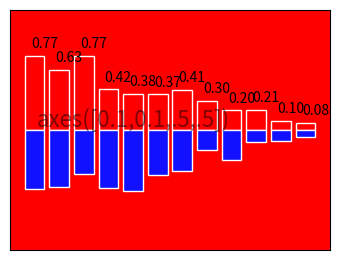

Write the Python code that produced this figure.
import pandas as pd  
import matplotlib.pyplot as plt  #https://matplotlib.org/3.1.1/api/_as_gen/matplotlib.pyplot.html
import numpy as np

# 條型圖：Bar Plots

# 長條圖主要用來呈現兩個維度的資料，一個為X軸另一個則為Y軸(當然這邊指的是二維的狀況，較為常見)
# 主要用來呈現兩個維度的資料
# 問題：嘗試通過添加紅色條形標籤重現右側的圖形。
plt.axes([0.1,0.1,.5,.5], facecolor='red')
# Set locations and labels
plt.xticks([]), plt.yticks([])
plt.text(0.1,0.1, 'axes([0.1,0.1,.5,.5])',ha='left',va='center',size=16,alpha=.5)
plt.show()

# 軸圖進階

# 但是可以將圖放置在圖中的任何位置。因此，如果要在較大的圖中放置較小的圖，則可以使用軸。
# 特別提醒：tick 刻度線定位器
# 問題：使用 tick


 #配置12 組 Bar
n = 12 
X = np.arange(n)

 #給定數學運算式
Y1 = (1-X/float(n)) * np.random.uniform(0.5,1.0,n)
Y2 = (1-X/float(n)) * np.random.uniform(0.5,1.0,n)

#指定上半部繪製區域, 給定 Bar 顏色, 邊界顏色, https://matplotlib.org/3.1.1/api/_as_gen/matplotlib.pyplot.bar.html
plt.bar(X, +Y1, facecolor='red', edgecolor='white')
# +Y 指的是 XY 四象限的第一象限
plt.bar(X, -Y2, facecolor='#1111ff', edgecolor='white')


 #設定繪圖圖示區間
for x,y in zip(X,Y1):
    plt.text(x+0.4, y+0.05, '%.2f' % y, ha='center', va= 'bottom')

 #設定Y軸區間
plt.ylim(-1.25,+1.25)
plt.show()